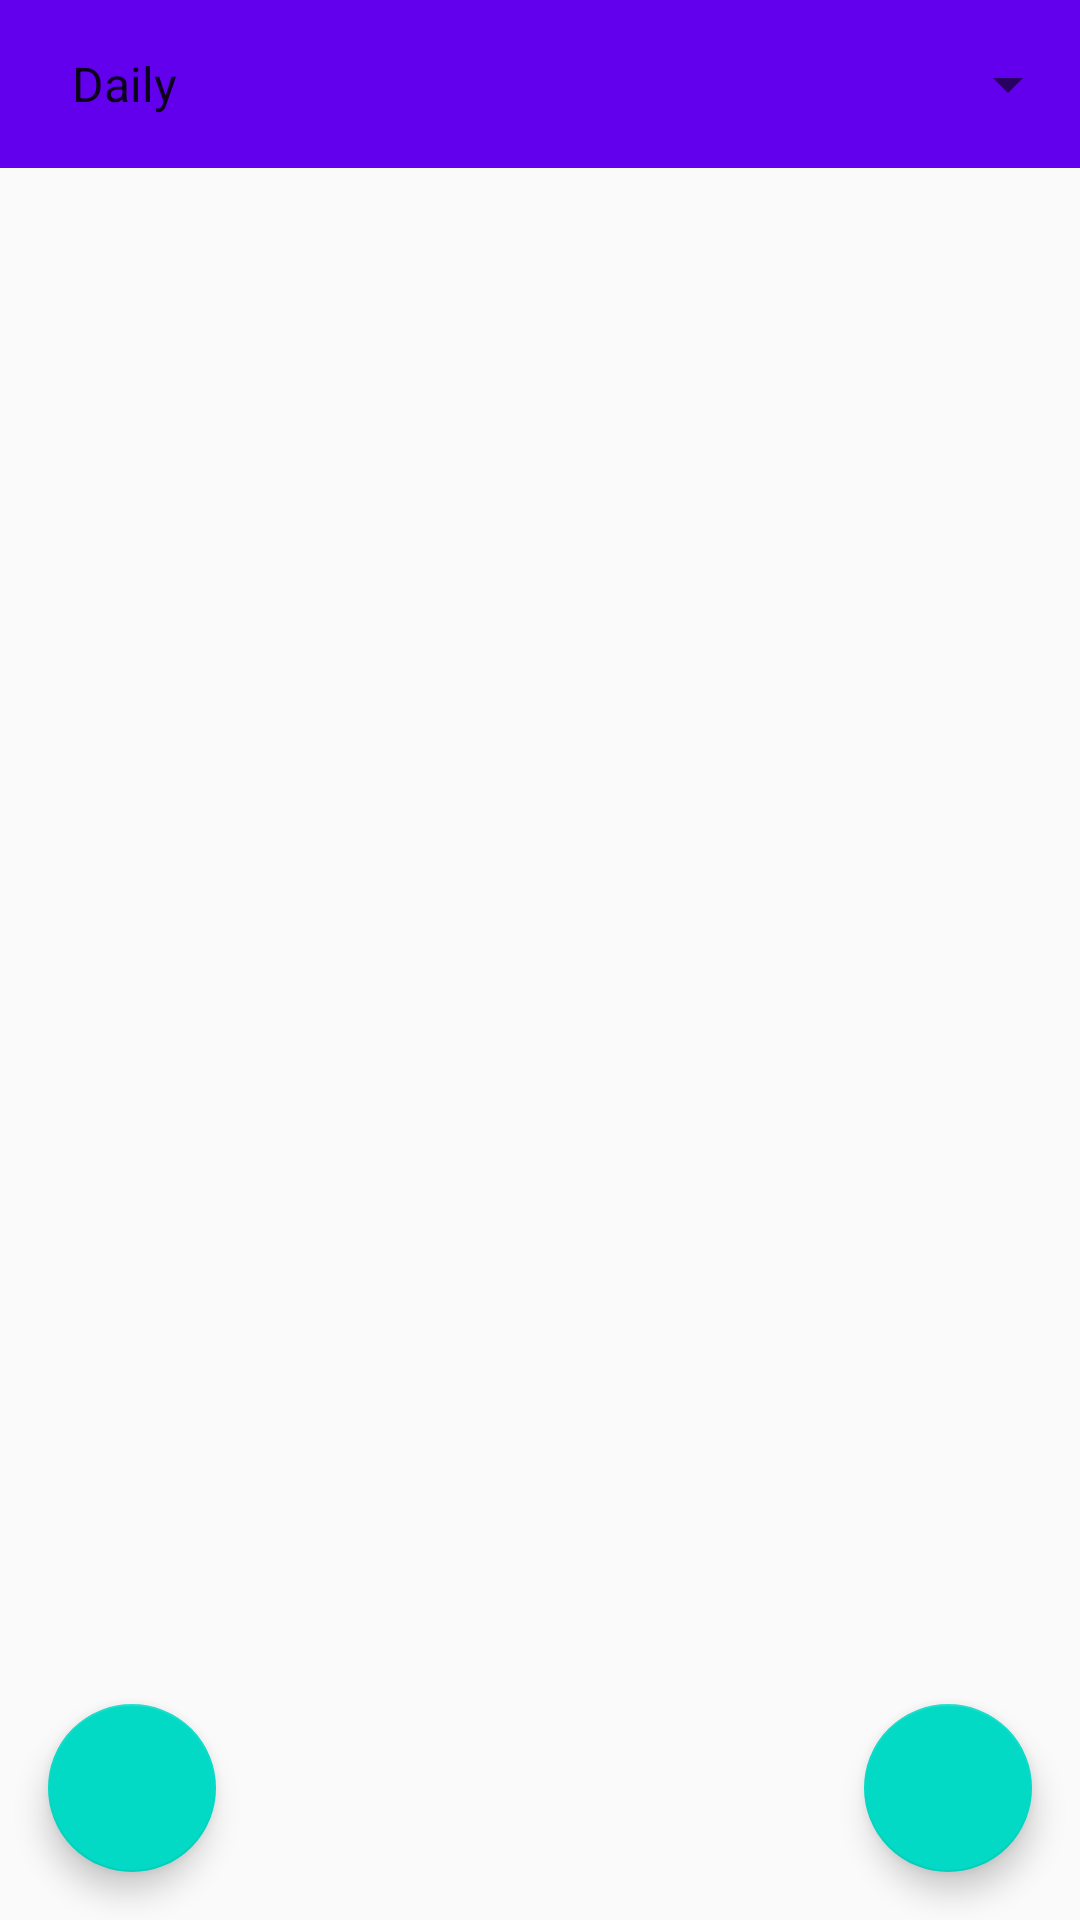

Here is an Android app screen rendered from its layout file. Give the layout XML and the strings, colors and styles it references.
<!-- AndroidManifest.xml: application theme Theme.MaterialComponents.Light.NoActionBar.Bridge -->
<!-- res/layout/content_main.xml -->
<?xml version="1.0" encoding="utf-8"?>
<androidx.coordinatorlayout.widget.CoordinatorLayout xmlns:android="http://schemas.android.com/apk/res/android"
    xmlns:app="http://schemas.android.com/apk/res-auto"
    xmlns:tools="http://schemas.android.com/tools"
    android:layout_width="match_parent"
    android:layout_height="match_parent"
    tools:context=".MainActivity"
    android:theme="@style/AppTheme">

    <androidx.appcompat.widget.Toolbar
        android:id="@+id/toolbar"
        android:layout_width="match_parent"
        android:layout_height="?attr/actionBarSize"
        android:background="?attr/colorPrimary" >

        <Spinner
            android:id="@+id/period_selector"
            android:layout_width="match_parent"
            android:layout_height="wrap_content"
            android:entries="@array/period_options"
            android:spinnerMode="dropdown" />

    </androidx.appcompat.widget.Toolbar>

    <androidx.constraintlayout.widget.ConstraintLayout xmlns:android="http://schemas.android.com/apk/res/android"
        android:id="@+id/constraint_layout"
        android:layout_width="match_parent"
        android:layout_height="match_parent"
        app:layout_behavior="@string/appbar_scrolling_view_behavior">
    </androidx.constraintlayout.widget.ConstraintLayout>

    <com.google.android.material.floatingactionbutton.FloatingActionButton
        android:id="@+id/delete"
        android:layout_width="wrap_content"
        android:layout_height="wrap_content"
        android:layout_gravity="bottom|left"
        android:layout_margin="@dimen/fab_margin"
        app:srcCompat="@drawable/ic_delete_black_24dp" />

    <com.google.android.material.floatingactionbutton.FloatingActionButton
        android:id="@+id/add"
        android:layout_width="wrap_content"
        android:layout_height="wrap_content"
        android:layout_gravity="bottom|end"
        android:layout_margin="@dimen/fab_margin"
        app:srcCompat="@drawable/ic_add_black_24dp" />


</androidx.coordinatorlayout.widget.CoordinatorLayout>
<!-- resources referenced by this layout -->
<resources>
  <array name="period_options">
          <item>Daily</item>
          <item>Weekly</item>
          <item>Monthly</item>
      </array>
  <dimen name="fab_margin">16dp</dimen>
  <style name="AppTheme" parent="Theme.AppCompat.Light.NoActionBar">
          
          <item name="colorPrimary">@color/colorPrimary</item>
          <item name="colorPrimaryDark">@color/colorPrimaryDark</item>
          <item name="colorAccent">@color/colorAccent</item>
          <item name="android:windowNoTitle">true</item>
      </style>
  <!-- not gathered from this repository: default colours our renderer supplied (Android Studio template values) -->
  <color name="colorPrimary">#FF6200EE</color>
  <color name="colorPrimaryDark">#FF3700B3</color>
  <color name="colorAccent">#FF03DAC5</color>
</resources>
